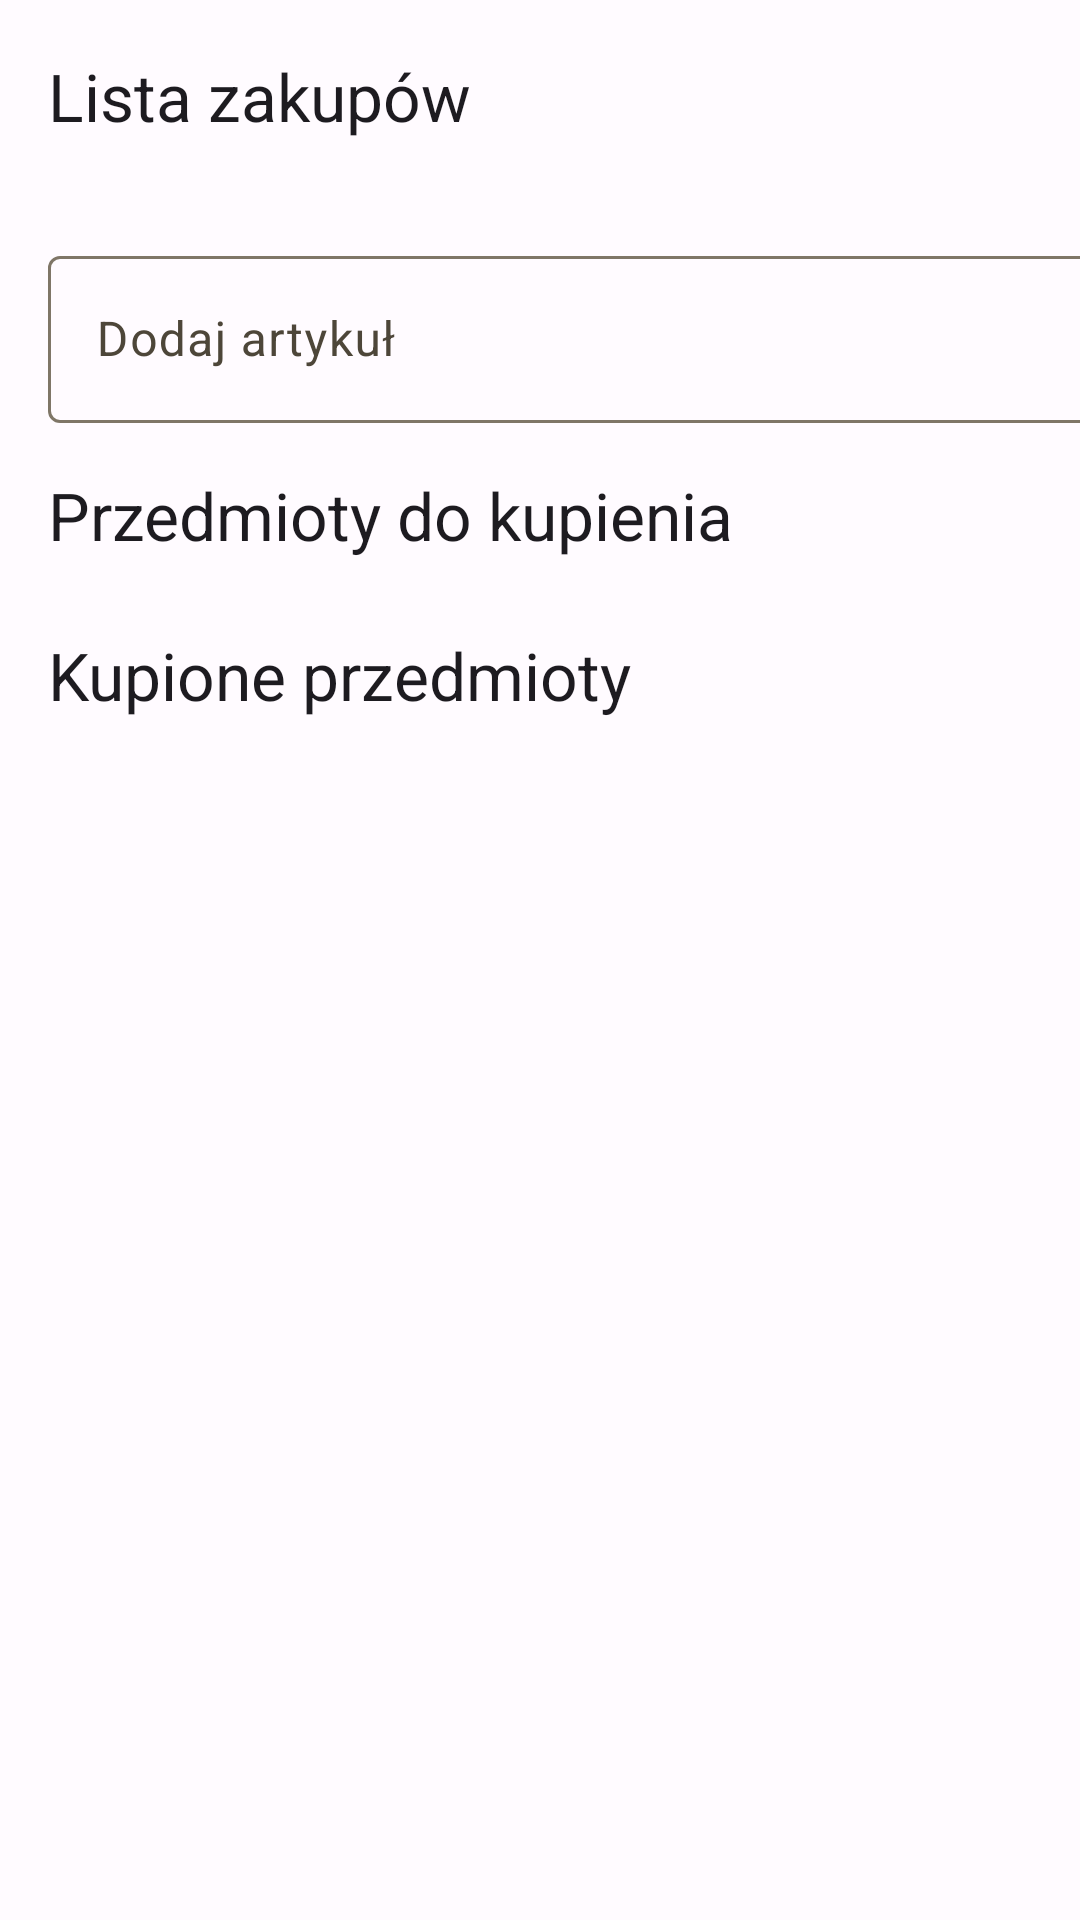

Here is an Android app screen rendered from its layout file. Give the layout XML and the strings, colors and styles it references.
<!-- AndroidManifest.xml: application theme Theme.PartyMaker -->
<!-- res/layout/fragment_shopping_list.xml -->
<?xml version="1.0" encoding="utf-8"?>
<androidx.constraintlayout.widget.ConstraintLayout xmlns:android="http://schemas.android.com/apk/res/android"
    xmlns:tools="http://schemas.android.com/tools"
    android:layout_width="match_parent"
    android:layout_height="match_parent"
    xmlns:app="http://schemas.android.com/apk/res-auto"
    android:fitsSystemWindows="true">

    <com.google.android.material.appbar.AppBarLayout
        android:id="@+id/appBarLayout"
        android:layout_width="match_parent"
        android:layout_height="wrap_content"
        app:layout_constraintEnd_toEndOf="parent"
        app:layout_constraintStart_toStartOf="parent"
        app:layout_constraintTop_toTopOf="parent">

        <com.google.android.material.appbar.MaterialToolbar
            style="@style/Widget.Material3.Toolbar"
            android:layout_width="match_parent"
            android:layout_height="wrap_content"
            android:background="@android:color/transparent"
            app:navigationIcon="@drawable/ic_baseline_arrow_back_24"
            app:title="Lista zakupów"
            app:titleTextAppearance="@style/TextAppearance.Material3.TitleLarge" />

    </com.google.android.material.appbar.AppBarLayout>

    <com.google.android.material.textfield.TextInputLayout
        android:id="@+id/tfAddItem"
        android:layout_width="350dp"
        android:layout_height="wrap_content"
        android:layout_marginStart="16dp"
        android:layout_marginTop="16dp"
        android:hint="Dodaj artykuł"
        app:layout_constraintStart_toStartOf="parent"
        app:layout_constraintTop_toBottomOf="@+id/appBarLayout">

        <com.google.android.material.textfield.TextInputEditText
            android:id="@+id/tiAddItem"
            android:layout_width="match_parent"
            android:layout_height="wrap_content" />

    </com.google.android.material.textfield.TextInputLayout>

    <Button
        android:id="@+id/btnAddProduct"
        style="@style/Widget.MaterialComponents.Button.TextButton"
        android:layout_width="45dp"
        android:layout_height="wrap_content"
        android:text="+"
        android:textAppearance="@style/TextAppearance.Material3.TitleLarge"
        app:layout_constraintBottom_toTopOf="@+id/tvItemsToBuy"
        app:layout_constraintEnd_toEndOf="parent"
        app:layout_constraintStart_toEndOf="@+id/tfAddItem"
        app:layout_constraintTop_toBottomOf="@+id/appBarLayout" />



    <TextView
        android:id="@+id/tvItemsToBuy"
        android:layout_width="wrap_content"
        android:layout_height="wrap_content"
        android:layout_marginStart="16dp"
        android:layout_marginTop="16dp"
        android:text="Przedmioty do kupienia"
        android:textAppearance="@style/TextAppearance.Material3.TitleLarge"
        app:layout_constraintStart_toStartOf="parent"
        app:layout_constraintTop_toBottomOf="@+id/tfAddItem" />

    <androidx.recyclerview.widget.RecyclerView
        android:id="@+id/rvShoppingList"
        android:layout_width="match_parent"
        android:layout_height="wrap_content"
        android:layout_marginTop="8dp"
        android:layoutAnimation="@anim/recyclerview_animation"
        app:layout_constraintEnd_toEndOf="parent"
        app:layout_constraintStart_toStartOf="parent"
        app:layout_constraintTop_toBottomOf="@+id/tvItemsToBuy" />

    <TextView
        android:id="@+id/tvItemsBought"
        android:layout_width="wrap_content"
        android:layout_height="wrap_content"
        android:layout_marginStart="16dp"
        android:layout_marginTop="16dp"
        android:text="Kupione przedmioty"
        android:textAppearance="@style/TextAppearance.Material3.TitleLarge"
        app:layout_constraintStart_toStartOf="parent"
        app:layout_constraintTop_toBottomOf="@+id/rvShoppingList" />

    <androidx.recyclerview.widget.RecyclerView
        android:id="@+id/rvItemsBought"
        android:layout_width="match_parent"
        android:layout_height="wrap_content"
        android:layout_marginTop="8dp"
        android:layoutAnimation="@anim/recyclerview_animation"
        app:layout_constraintEnd_toEndOf="parent"
        app:layout_constraintStart_toStartOf="parent"
        app:layout_constraintTop_toBottomOf="@+id/tvItemsBought" />



</androidx.constraintlayout.widget.ConstraintLayout>
<!-- resources referenced by this layout -->
<resources>
  <style name="Theme.PartyMaker" parent="Theme.Material3.Light.NoActionBar">
  
          <item name="android:statusBarColor">@android:color/transparent</item>
          <item name="colorPrimary">@color/md_theme_light_primary</item>
          <item name="colorOnPrimary">@color/md_theme_light_onPrimary</item>
          <item name="colorPrimaryContainer">@color/md_theme_light_primaryContainer</item>
          <item name="colorOnPrimaryContainer">@color/md_theme_light_onPrimaryContainer</item>
          <item name="colorSecondary">@color/md_theme_light_secondary</item>
          <item name="colorOnSecondary">@color/md_theme_light_onSecondary</item>
          <item name="colorSecondaryContainer">@color/md_theme_light_secondaryContainer</item>
          <item name="colorOnSecondaryContainer">@color/md_theme_light_onSecondaryContainer</item>
          <item name="colorTertiary">@color/md_theme_light_tertiary</item>
          <item name="colorOnTertiary">@color/md_theme_light_onTertiary</item>
          <item name="colorTertiaryContainer">@color/md_theme_light_tertiaryContainer</item>
          <item name="colorOnTertiaryContainer">@color/md_theme_light_onTertiaryContainer</item>
          <item name="colorError">@color/md_theme_light_error</item>
          <item name="colorErrorContainer">@color/md_theme_light_errorContainer</item>
          <item name="colorOnError">@color/md_theme_light_onError</item>
          <item name="colorOnErrorContainer">@color/md_theme_light_onErrorContainer</item>
          <item name="android:colorBackground">@color/md_theme_light_background</item>
          <item name="colorOnBackground">@color/md_theme_light_onBackground</item>
          <item name="colorSurface">@color/md_theme_light_surface</item>
          <item name="colorOnSurface">@color/md_theme_light_onSurface</item>
          <item name="colorSurfaceVariant">@color/md_theme_light_surfaceVariant</item>
          <item name="colorOnSurfaceVariant">@color/md_theme_light_onSurfaceVariant</item>
          <item name="colorOutline">@color/md_theme_light_outline</item>
          <item name="colorOnSurfaceInverse">@color/md_theme_light_inverseOnSurface</item>
          <item name="colorSurfaceInverse">@color/md_theme_light_inverseSurface</item>
          <item name="colorPrimaryInverse">@color/md_theme_light_inversePrimary</item>
      </style>
  <color name="md_theme_light_primary">#795900</color>
  <color name="md_theme_light_onPrimary">#FFFFFF</color>
  <color name="md_theme_light_primaryContainer">#FFDEA0</color>
  <color name="md_theme_light_onPrimaryContainer">#261A00</color>
  <color name="md_theme_light_secondary">#795900</color>
  <color name="md_theme_light_onSecondary">#FFFFFF</color>
  <color name="md_theme_light_secondaryContainer">#FFDEA0</color>
  <color name="md_theme_light_onSecondaryContainer">#261A00</color>
  <color name="md_theme_light_tertiary">#795900</color>
  <color name="md_theme_light_onTertiary">#FFFFFF</color>
  <color name="md_theme_light_tertiaryContainer">#FFDEA0</color>
  <color name="md_theme_light_onTertiaryContainer">#261A00</color>
  <color name="md_theme_light_error">#BA1A1A</color>
  <color name="md_theme_light_errorContainer">#FFDAD6</color>
  <color name="md_theme_light_onError">#FFFFFF</color>
  <color name="md_theme_light_onErrorContainer">#410002</color>
  <color name="md_theme_light_background">#FFFBFF</color>
  <color name="md_theme_light_onBackground">#1E1B16</color>
  <color name="md_theme_light_surface">#FFFBFF</color>
  <color name="md_theme_light_onSurface">#1E1B16</color>
  <color name="md_theme_light_surfaceVariant">#EDE1CF</color>
  <color name="md_theme_light_onSurfaceVariant">#4D4639</color>
  <color name="md_theme_light_outline">#7F7667</color>
  <color name="md_theme_light_inverseOnSurface">#F8EFE7</color>
  <color name="md_theme_light_inverseSurface">#34302A</color>
  <color name="md_theme_light_inversePrimary">#F7BE33</color>
</resources>
